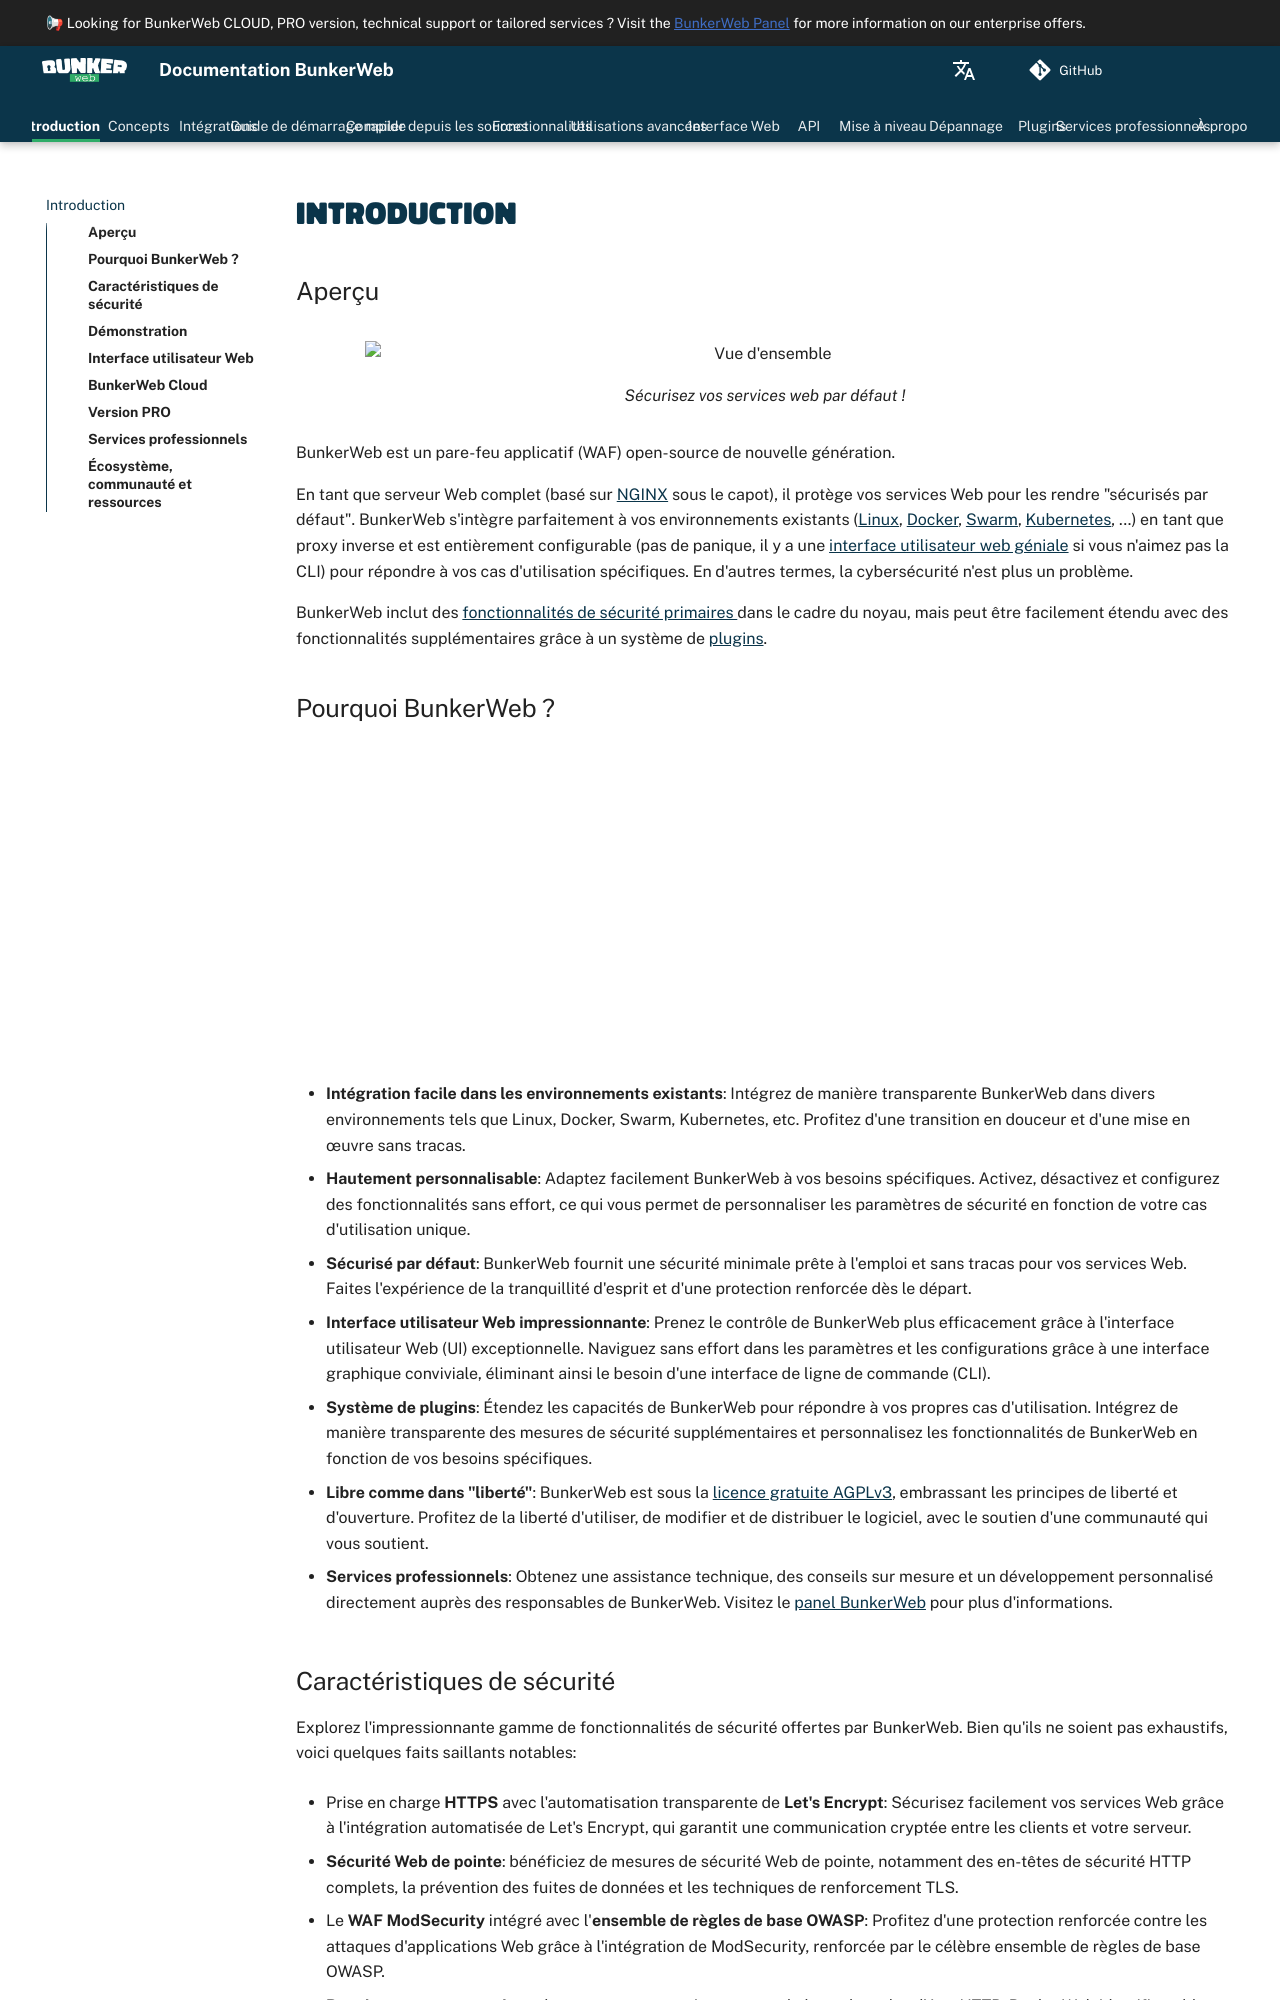

repository: bunkerity/bunkerweb · page: 1.6.15/fr/index.html · generator: mkdocs

# Introduction

## Aperçu

<figure markdown>
  ![Vue d'ensemble](assets/img/intro-overview.svg){ align=center, width="800" }
  <figcaption>Sécurisez vos services web par défaut !</figcaption>
</figure>

BunkerWeb est un pare-feu applicatif (WAF) open-source de nouvelle génération.

En tant que serveur Web complet (basé sur [NGINX](https://nginx.org/) sous le capot), il protège vos services Web pour les rendre "sécurisés par défaut". BunkerWeb s'intègre parfaitement à vos environnements existants ([Linux](integrations.md#linux), [Docker](integrations.md#docker), [Swarm](integrations.md#swarm), [Kubernetes](integrations.md#kubernetes), ...) en tant que proxy inverse et est entièrement configurable (pas de panique, il y a une [interface utilisateur web géniale](web-ui.md) si vous n'aimez pas la CLI) pour répondre à vos cas d'utilisation spécifiques. En d'autres termes, la cybersécurité n'est plus un problème.

BunkerWeb inclut  des [fonctionnalités de sécurité primaires ](advanced.md#security-tuning) dans le cadre du noyau, mais peut être facilement étendu avec des fonctionnalités supplémentaires grâce à un système de [plugins](plugins.md).

## Pourquoi BunkerWeb ?

<p align="center">
    <iframe style="display: block;" width="560" height="315" data-src="https://www.youtube-nocookie.com/embed/oybLtyhWJIo" title="BunkerWeb overview" frameborder="0" allow="accelerometer; autoplay; clipboard-write; encrypted-media; gyroscope; picture-in-picture" allowfullscreen></iframe>
</p>

- **Intégration facile dans les environnements existants**: Intégrez de manière transparente BunkerWeb dans divers environnements tels que Linux, Docker, Swarm, Kubernetes, etc. Profitez d'une transition en douceur et d'une mise en œuvre sans tracas.

- **Hautement personnalisable**: Adaptez facilement BunkerWeb à vos besoins spécifiques. Activez, désactivez et configurez des fonctionnalités sans effort, ce qui vous permet de personnaliser les paramètres de sécurité en fonction de votre cas d'utilisation unique.

- **Sécurisé par défaut**: BunkerWeb fournit une sécurité minimale prête à l'emploi et sans tracas pour vos services Web. Faites l'expérience de la tranquillité d'esprit et d'une protection renforcée dès le départ.

- **Interface utilisateur Web impressionnante**: Prenez le contrôle de BunkerWeb plus efficacement grâce à l'interface utilisateur Web (UI) exceptionnelle. Naviguez sans effort dans les paramètres et les configurations grâce à une interface graphique conviviale, éliminant ainsi le besoin d'une interface de ligne de commande (CLI).

- **Système de plugins**: Étendez les capacités de BunkerWeb pour répondre à vos propres cas d'utilisation. Intégrez de manière transparente des mesures de sécurité supplémentaires et personnalisez les fonctionnalités de BunkerWeb en fonction de vos besoins spécifiques.

- **Libre comme dans "liberté"**: BunkerWeb est sous la [licence gratuite AGPLv3](https://www.gnu.org/licenses/agpl-3.0.fr.html), embrassant les principes de liberté et d'ouverture. Profitez de la liberté d'utiliser, de modifier et de distribuer le logiciel, avec le soutien d'une communauté qui vous soutient.

- **Services professionnels**: Obtenez une assistance technique, des conseils sur mesure et un développement personnalisé directement auprès des responsables de BunkerWeb. Visitez le [panel BunkerWeb](https://panel.bunkerweb.io/?language=french&utm_campaign=self&utm_source=doc) pour plus d'informations.
